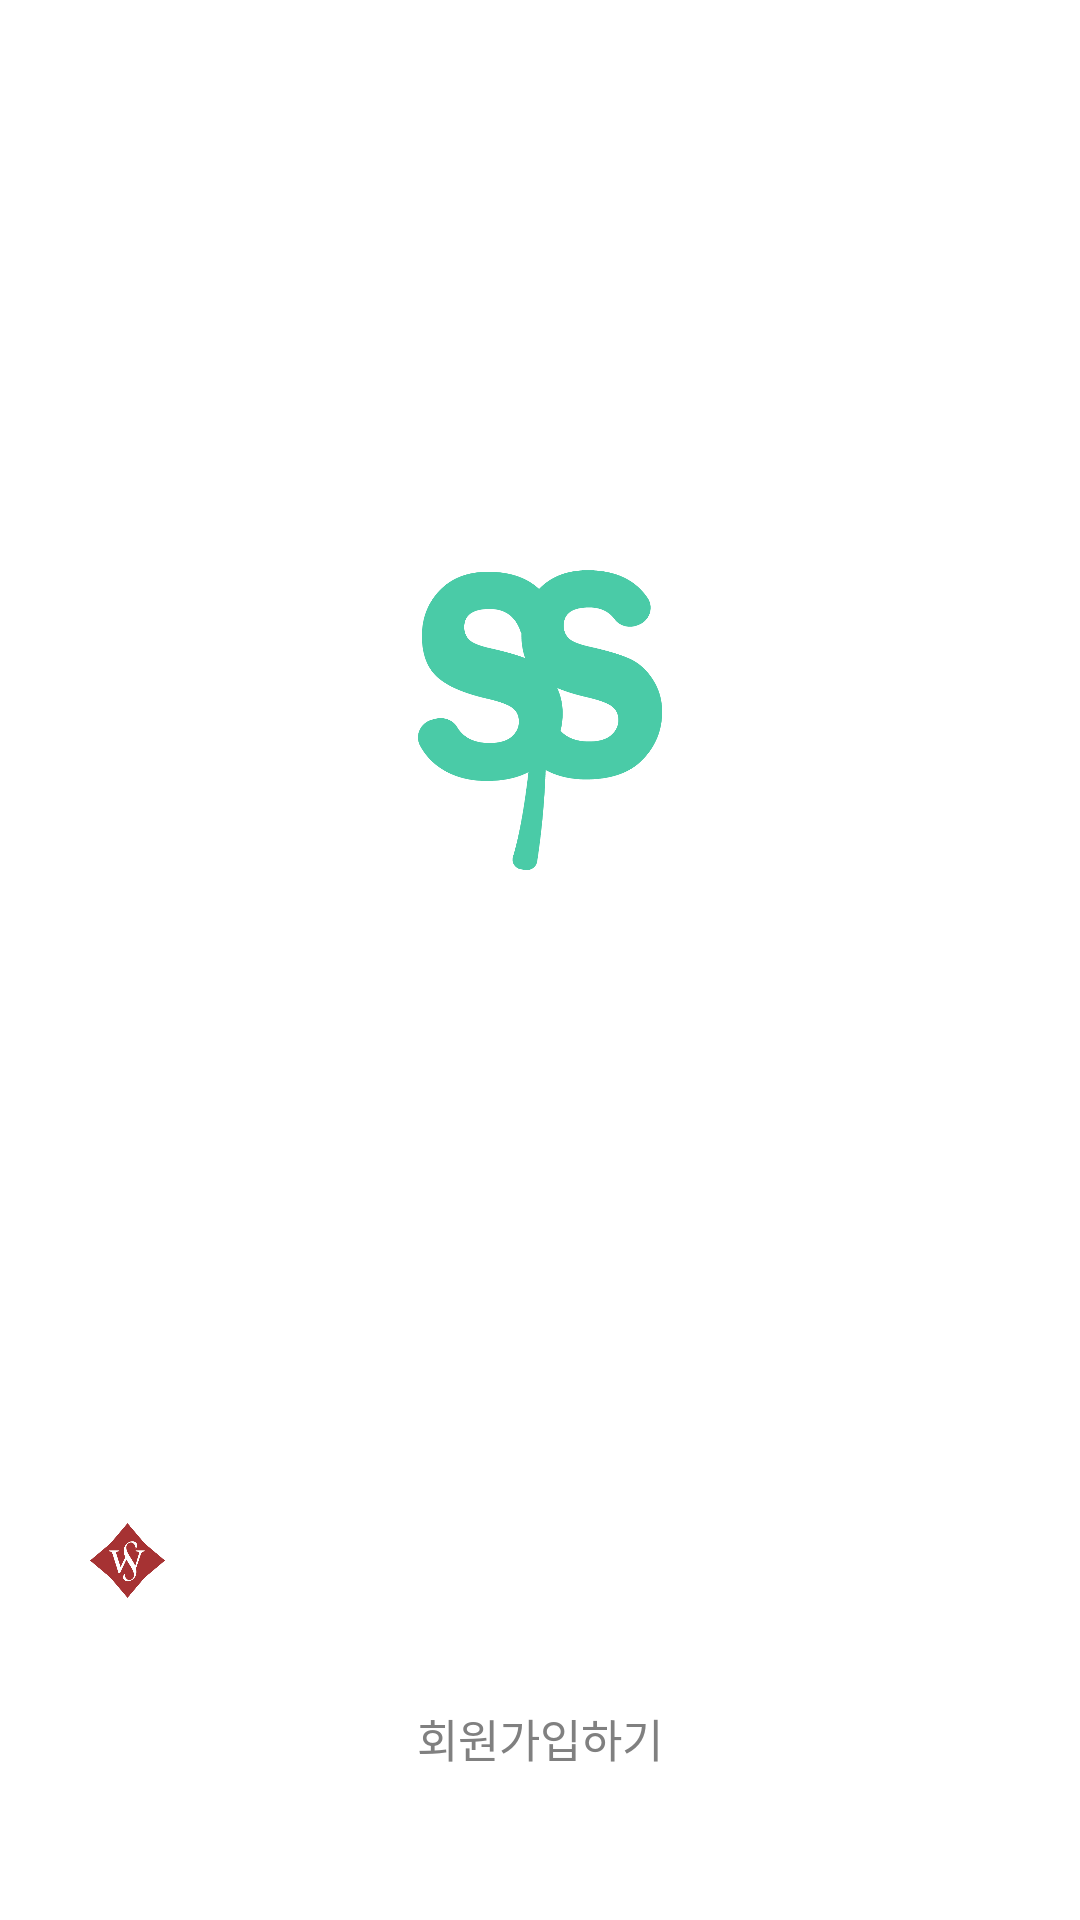

This screen was rendered from an Android layout file. Write that file and the resources it references.
<!-- AndroidManifest.xml: application theme Theme.Guru2 -->
<!-- res/layout/loginpage.xml -->
<?xml version="1.0" encoding="utf-8"?>
<androidx.constraintlayout.widget.ConstraintLayout xmlns:android="http://schemas.android.com/apk/res/android"
    xmlns:app="http://schemas.android.com/apk/res-auto"
    xmlns:tools="http://schemas.android.com/tools"
    android:layout_width="match_parent"
    android:layout_height="match_parent"
    android:background="@color/white"
    android:backgroundTint="@color/white"
    tools:context=".Auth.MainActivity">

    <ImageView
        android:id="@+id/lp_logoimageview"
        android:layout_width="100dp"
        android:layout_height="100dp"
        android:layout_marginTop="190dp"
        android:layout_marginBottom="110dp"
        android:src="@drawable/logo"
        app:layout_constraintBottom_toTopOf="@+id/constraintLayout"
        app:layout_constraintEnd_toEndOf="parent"
        app:layout_constraintStart_toStartOf="parent"
        app:layout_constraintTop_toTopOf="parent" />

    <androidx.constraintlayout.widget.ConstraintLayout
        android:id="@+id/constraintLayout"
        android:layout_width="match_parent"
        android:layout_height="0dp"
        app:layout_constraintBottom_toBottomOf="parent"
        app:layout_constraintTop_toBottomOf="@+id/lp_logoimageview"
        tools:layout_editor_absoluteX="0dp">

        <Button
            android:id="@+id/lp_btnweblog"
            android:layout_width="360dp"
            android:layout_height="45dp"
            android:background="@drawable/roginpage_button"
            android:drawableStart="@drawable/seoulwomenlogo_imagescale"
            android:drawablePadding="-50dp"
            android:fontFamily="@font/notoregular"
            android:paddingLeft="30dp"
            android:text="서울여자대학교 웹메일로 로그인"
            android:textColor="@color/white"
            android:textSize="16sp"
            app:layout_constraintBottom_toBottomOf="parent"
            app:layout_constraintEnd_toEndOf="parent"
            app:layout_constraintStart_toStartOf="parent"
            app:layout_constraintTop_toTopOf="parent" />

        <TextView
            android:id="@+id/lp_tv1"
            android:layout_width="wrap_content"
            android:layout_height="wrap_content"
            android:layout_marginBottom="24dp"
            android:fontFamily="@font/notoregular"
            android:text="회원가입하기"
            android:textColor="@color/grey_text"
            android:textSize="15sp"
            app:layout_constraintBottom_toBottomOf="parent"
            app:layout_constraintEnd_toEndOf="parent"
            app:layout_constraintStart_toStartOf="parent"
            app:layout_constraintTop_toBottomOf="@+id/lp_btnweblog" />

    </androidx.constraintlayout.widget.ConstraintLayout>
</androidx.constraintlayout.widget.ConstraintLayout>
<!-- resources referenced by this layout -->
<resources>
  <color name="grey_text">#808080</color>
  <color name="white">#FFFFFFFF</color>
  <!-- drawable logo: png bitmap (drawable, 19065 bytes) -->
  <!-- drawable seoulwomenlogo_imagescale (drawable) -->
  <?xml version="1.0" encoding="utf-8"?>
  <layer-list xmlns:android="http://schemas.android.com/apk/res/android">
      <item
          android:drawable="@drawable/seoulwomenlogo"
          android:width="25dp"
          android:height="25dp" />
  </layer-list>
  <style name="Theme.Guru2" parent="Base.Theme.Guru2" />
  <!-- drawable seoulwomenlogo: png bitmap (drawable, 8368 bytes) -->
  <style name="Base.Theme.Guru2" parent="Theme.AppCompat.DayNight.NoActionBar">
          
          
      </style>
</resources>
